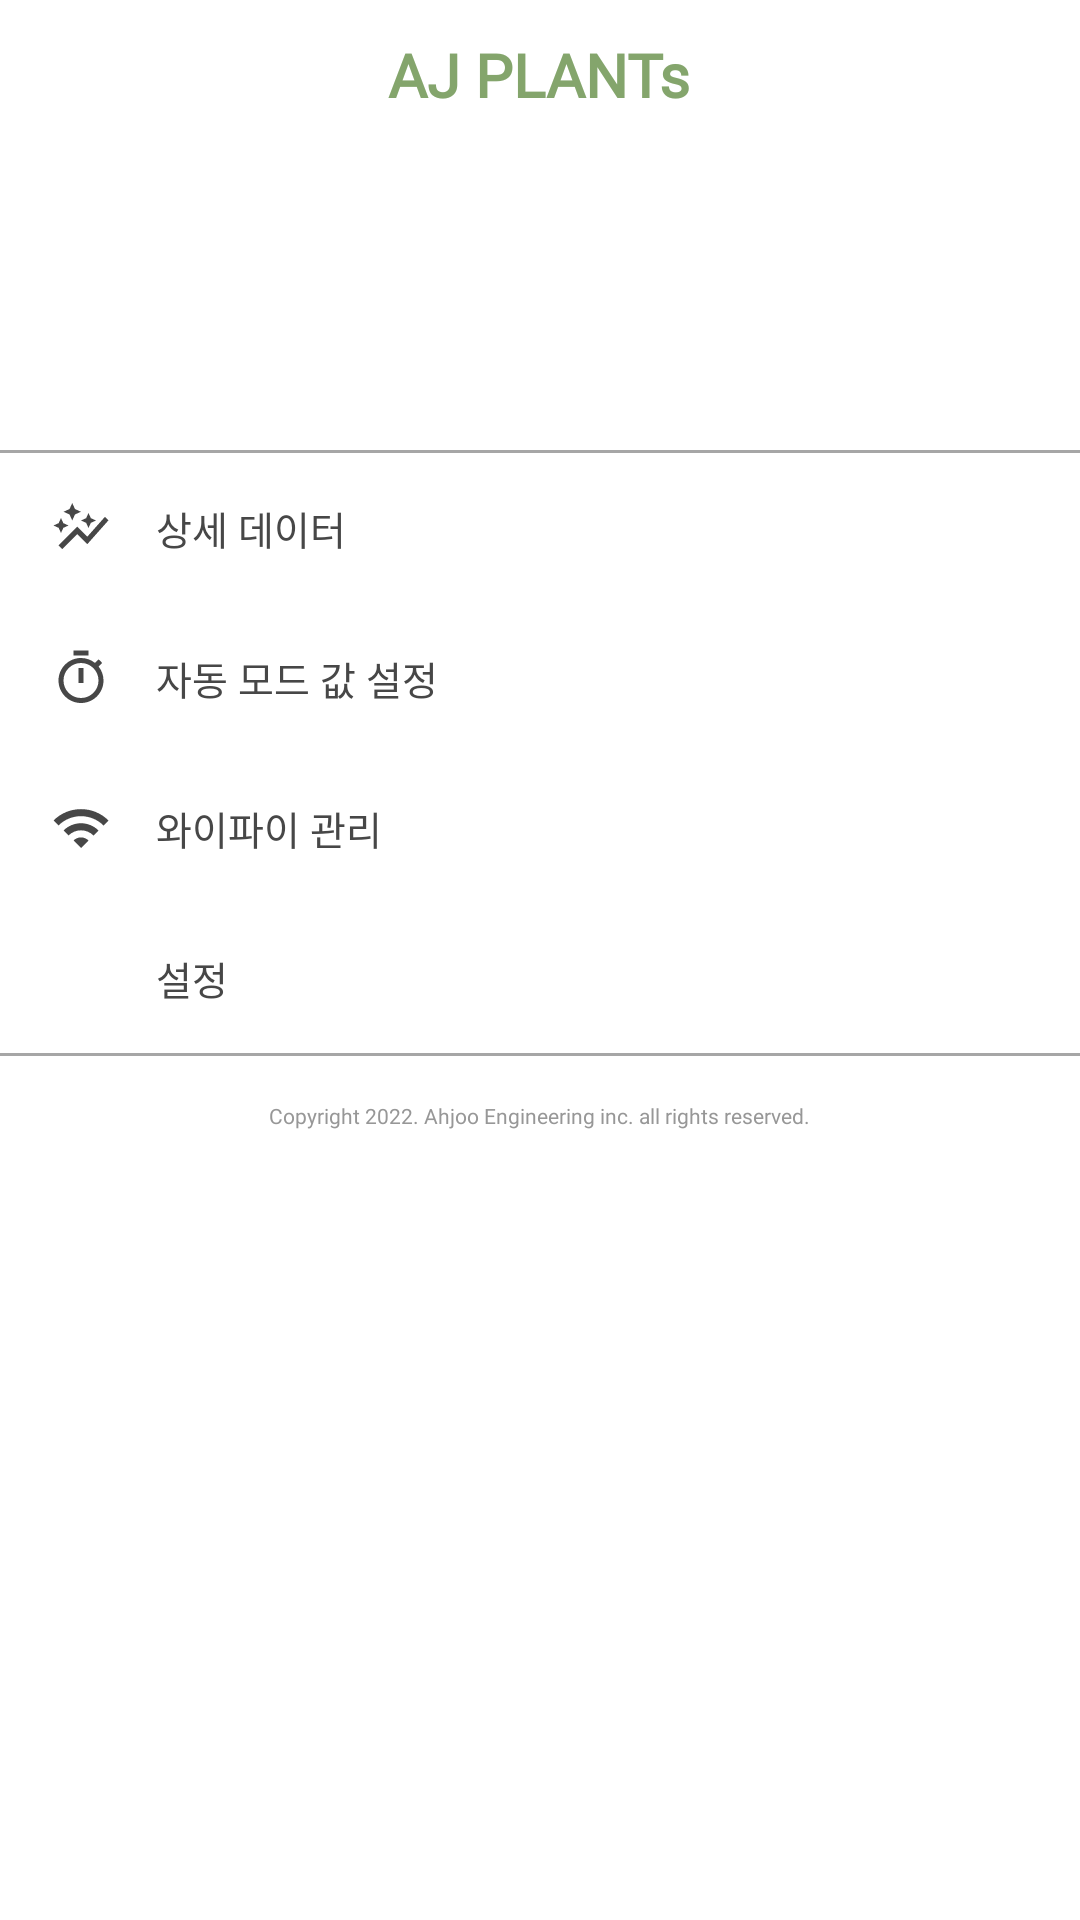

This screen was rendered from an Android layout file. Write that file and the resources it references.
<!-- AndroidManifest.xml: application theme Theme.Plant_IOT_Phone -->
<!-- res/layout/dialog_menu.xml -->
<?xml version="1.0" encoding="utf-8"?>
<RelativeLayout xmlns:android="http://schemas.android.com/apk/res/android"
    xmlns:app="http://schemas.android.com/apk/res-auto"
    xmlns:tools="http://schemas.android.com/tools"
    android:layout_width="@dimen/size_300dp"
    android:layout_height="wrap_content"
    android:background="@drawable/dialog_layout"
    tools:context=".Menu">

    <RelativeLayout
        android:id="@+id/topBar"
        android:layout_width="match_parent"
        android:layout_height="@dimen/size_50dp"
        android:orientation="horizontal">

        <TextView
            android:layout_width="wrap_content"
            android:layout_height="wrap_content"
            android:layout_centerInParent="true"
            android:text="AJ PLANTs"
            android:textSize="@dimen/size_20dp"
            android:fontFamily="@font/main_font"
            android:textStyle="bold"
            android:textColor="#84A56C"/>

    </RelativeLayout>

    <RelativeLayout
        android:id="@+id/header"
        android:layout_width="match_parent"
        android:layout_height="@dimen/size_100dp"
        android:layout_below="@+id/topBar">
    </RelativeLayout>
    <View
        android:id="@+id/headerView"
        android:layout_width="match_parent"
        android:layout_height="@dimen/size_1dp"
        android:background="#A6A6A6"
        android:layout_below="@+id/header"/>

    <LinearLayout
        android:id="@+id/totalData"
        android:layout_width="match_parent"
        android:layout_height="@dimen/size_50dp"
        android:layout_marginLeft="@dimen/size_2dp"
        android:layout_marginRight="@dimen/size_2dp"
        android:layout_below="@+id/headerView"
        android:background="@drawable/menu_button_selector"
        android:orientation="horizontal">

        <ImageView
            android:layout_width="@dimen/size_20dp"
            android:layout_height="@dimen/size_20dp"
            android:layout_gravity="center"
            android:layout_marginLeft="@dimen/size_15dp"
            android:src="@drawable/menu_data" />

        <TextView
            android:layout_width="wrap_content"
            android:layout_height="wrap_content"
            android:layout_gravity="center"
            android:layout_marginLeft="@dimen/size_15dp"
            android:fontFamily="@font/main_font"
            android:text="상세 데이터"
            android:textColor="#474747"
            android:textSize="@dimen/size_13dp" />

    </LinearLayout>

    <LinearLayout
        android:id="@+id/userSetting"
        android:layout_width="match_parent"
        android:layout_height="@dimen/size_50dp"
        android:layout_marginLeft="@dimen/size_2dp"
        android:layout_marginRight="@dimen/size_2dp"
        android:layout_below="@+id/totalData"
        android:background="@drawable/menu_button_selector"
        android:orientation="horizontal">
        <ImageView
            android:layout_width="@dimen/size_20dp"
            android:layout_height="@dimen/size_20dp"
            android:layout_marginLeft="@dimen/size_15dp"
            android:layout_gravity="center"
            android:src="@drawable/menu_user"/>

        <TextView
            android:layout_width="wrap_content"
            android:layout_height="wrap_content"
            android:layout_marginLeft="@dimen/size_15dp"
            android:layout_gravity="center"
            android:text="자동 모드 값 설정"
            android:textColor="#474747"
            android:textSize="@dimen/size_13dp"
            android:fontFamily="@font/main_font"/>
    </LinearLayout>

    <LinearLayout
        android:id="@+id/wifiSetting"
        android:layout_width="match_parent"
        android:layout_height="@dimen/size_50dp"
        android:layout_marginLeft="@dimen/size_2dp"
        android:layout_marginRight="@dimen/size_2dp"
        android:layout_below="@+id/userSetting"
        android:background="@drawable/menu_button_selector"
        android:orientation="horizontal">
        <ImageView
            android:layout_width="@dimen/size_20dp"
            android:layout_height="@dimen/size_20dp"
            android:layout_marginLeft="@dimen/size_15dp"
            android:layout_gravity="center"
            android:src="@drawable/menu_wifi"/>

        <TextView
            android:layout_width="wrap_content"
            android:layout_height="wrap_content"
            android:layout_marginLeft="@dimen/size_15dp"
            android:layout_gravity="center"
            android:text="와이파이 관리"
            android:textColor="#474747"
            android:textSize="@dimen/size_13dp"
            android:fontFamily="@font/main_font"/>
    </LinearLayout>

    <LinearLayout
        android:id="@+id/setting"
        android:layout_width="match_parent"
        android:layout_height="@dimen/size_50dp"
        android:layout_marginLeft="@dimen/size_2dp"
        android:layout_marginRight="@dimen/size_2dp"
        android:layout_below="@+id/wifiSetting"
        android:background="@drawable/menu_button_selector"
        android:orientation="horizontal">
        <ImageView
            android:layout_width="@dimen/size_20dp"
            android:layout_height="@dimen/size_20dp"
            android:layout_marginLeft="@dimen/size_15dp"
            android:layout_gravity="center"
            android:src="@drawable/menu_setting"/>
        <TextView
            android:layout_width="wrap_content"
            android:layout_height="wrap_content"
            android:layout_marginLeft="@dimen/size_15dp"
            android:layout_gravity="center"
            android:text="설정"
            android:textColor="#474747"
            android:textSize="@dimen/size_13dp"
            android:fontFamily="@font/main_font"/>
    </LinearLayout>

    <View
        android:id="@+id/footerView"
        android:layout_width="match_parent"
        android:layout_height="@dimen/size_1dp"
        android:background="#A6A6A6"
        android:layout_below="@+id/setting"/>
    <LinearLayout
        android:id="@+id/footer"
        android:layout_width="match_parent"
        android:layout_height="@dimen/size_40dp"
        android:layout_below="@+id/footerView"
        android:gravity="center"
        android:orientation="horizontal">

        <TextView
            android:layout_width="wrap_content"
            android:layout_height="wrap_content"
            android:layout_gravity="center"
            android:text="Copyright 2022. Ahjoo Engineering inc. all rights reserved."
            android:fontFamily="@font/main_font"
            android:textSize="@dimen/size_7dp"
            android:textColor="#979797"/>

    </LinearLayout>

</RelativeLayout>
<!-- resources referenced by this layout -->
<resources>
  <dimen name="size_100dp">150px</dimen>
  <dimen name="size_13dp">19.5px</dimen>
  <dimen name="size_15dp">22.5px</dimen>
  <dimen name="size_1dp">1.5px</dimen>
  <dimen name="size_20dp">30px</dimen>
  <dimen name="size_2dp">3px</dimen>
  <dimen name="size_300dp">450px</dimen>
  <dimen name="size_40dp">60px</dimen>
  <dimen name="size_50dp">75px</dimen>
  <dimen name="size_7dp">10.5px</dimen>
  <!-- drawable menu_button_selector (drawable) -->
  <?xml version="1.0" encoding="utf-8"?>
  <selector xmlns:android="http://schemas.android.com/apk/res/android">
      <item android:drawable="@drawable/menu_button_focus" android:state_pressed="true"/>
      <item android:drawable="@drawable/menu_button_focus" android:state_focused="true"/>
      <item android:drawable="@drawable/menu_button"/>
  </selector>
  <!-- drawable menu_data (drawable) -->
  <vector android:height="24dp" android:tint="#474747"
      android:viewportHeight="24" android:viewportWidth="24"
      android:width="24dp" xmlns:android="http://schemas.android.com/apk/res/android">
      <path android:fillColor="@android:color/white" android:pathData="M14.06,9.94L12,9l2.06,-0.94L15,6l0.94,2.06L18,9l-2.06,0.94L15,12L14.06,9.94zM4,14l0.94,-2.06L7,11l-2.06,-0.94L4,8l-0.94,2.06L1,11l2.06,0.94L4,14zM8.5,9l1.09,-2.41L12,5.5L9.59,4.41L8.5,2L7.41,4.41L5,5.5l2.41,1.09L8.5,9zM4.5,20.5l6,-6.01l4,4L23,8.93l-1.41,-1.41l-7.09,7.97l-4,-4L3,19L4.5,20.5z"/>
  </vector>
  <!-- drawable menu_user (drawable) -->
  <vector android:height="24dp" android:tint="#474747"
      android:viewportHeight="24" android:viewportWidth="24"
      android:width="24dp" xmlns:android="http://schemas.android.com/apk/res/android">
      <path android:fillColor="@android:color/white" android:pathData="M15,1L9,1v2h6L15,1zM11,14h2L13,8h-2v6zM19.03,7.39l1.42,-1.42c-0.43,-0.51 -0.9,-0.99 -1.41,-1.41l-1.42,1.42C16.07,4.74 14.12,4 12,4c-4.97,0 -9,4.03 -9,9s4.02,9 9,9 9,-4.03 9,-9c0,-2.12 -0.74,-4.07 -1.97,-5.61zM12,20c-3.87,0 -7,-3.13 -7,-7s3.13,-7 7,-7 7,3.13 7,7 -3.13,7 -7,7z"/>
  </vector>
  <!-- drawable menu_wifi (drawable) -->
  <vector android:height="24dp" android:tint="#474747"
      android:viewportHeight="24" android:viewportWidth="24"
      android:width="24dp" xmlns:android="http://schemas.android.com/apk/res/android">
      <path android:fillColor="@android:color/white" android:pathData="M1,9l2,2c4.97,-4.97 13.03,-4.97 18,0l2,-2C16.93,2.93 7.08,2.93 1,9zM9,17l3,3 3,-3c-1.65,-1.66 -4.34,-1.66 -6,0zM5,13l2,2c2.76,-2.76 7.24,-2.76 10,0l2,-2C15.14,9.14 8.87,9.14 5,13z"/>
  </vector>
  <style name="Theme.Plant_IOT_Phone" parent="Theme.MaterialComponents.DayNight.DarkActionBar">
          
          <item name="colorPrimary">#000000</item>
          <item name="colorPrimaryVariant">#84A56C</item>
          <item name="colorOnPrimary">@color/black</item>
          
          <item name="colorSecondary">@color/teal_200</item>
          <item name="colorSecondaryVariant">@color/teal_700</item>
          <item name="colorOnSecondary">@color/black</item>
          
          <item name="android:statusBarColor" tools:targetApi="l">?attr/colorPrimaryVariant</item>
          
          <item name="windowNoTitle">true</item>
          <item name="android:windowLightStatusBar" tools:targetApi="m">true</item>
      </style>
  <!-- drawable menu_button_focus (drawable) -->
  <?xml version="1.0" encoding="utf-8"?>
  <shape xmlns:android="http://schemas.android.com/apk/res/android"
      android:shape="rectangle">
      <solid
          android:color="#DCDCDC"/>
  </shape>
  <!-- drawable menu_button (drawable) -->
  <?xml version="1.0" encoding="utf-8"?>
  <shape xmlns:android="http://schemas.android.com/apk/res/android"
      android:shape="rectangle">
      <solid
          android:color="#FFFFFF"/>
  </shape>
  <!-- not gathered from this repository: default colours our renderer supplied (Android Studio template values) -->
  <color name="teal_200">#FF03DAC5</color>
  <color name="teal_700">#FF018786</color>
  <color name="black">#FF000000</color>
</resources>
